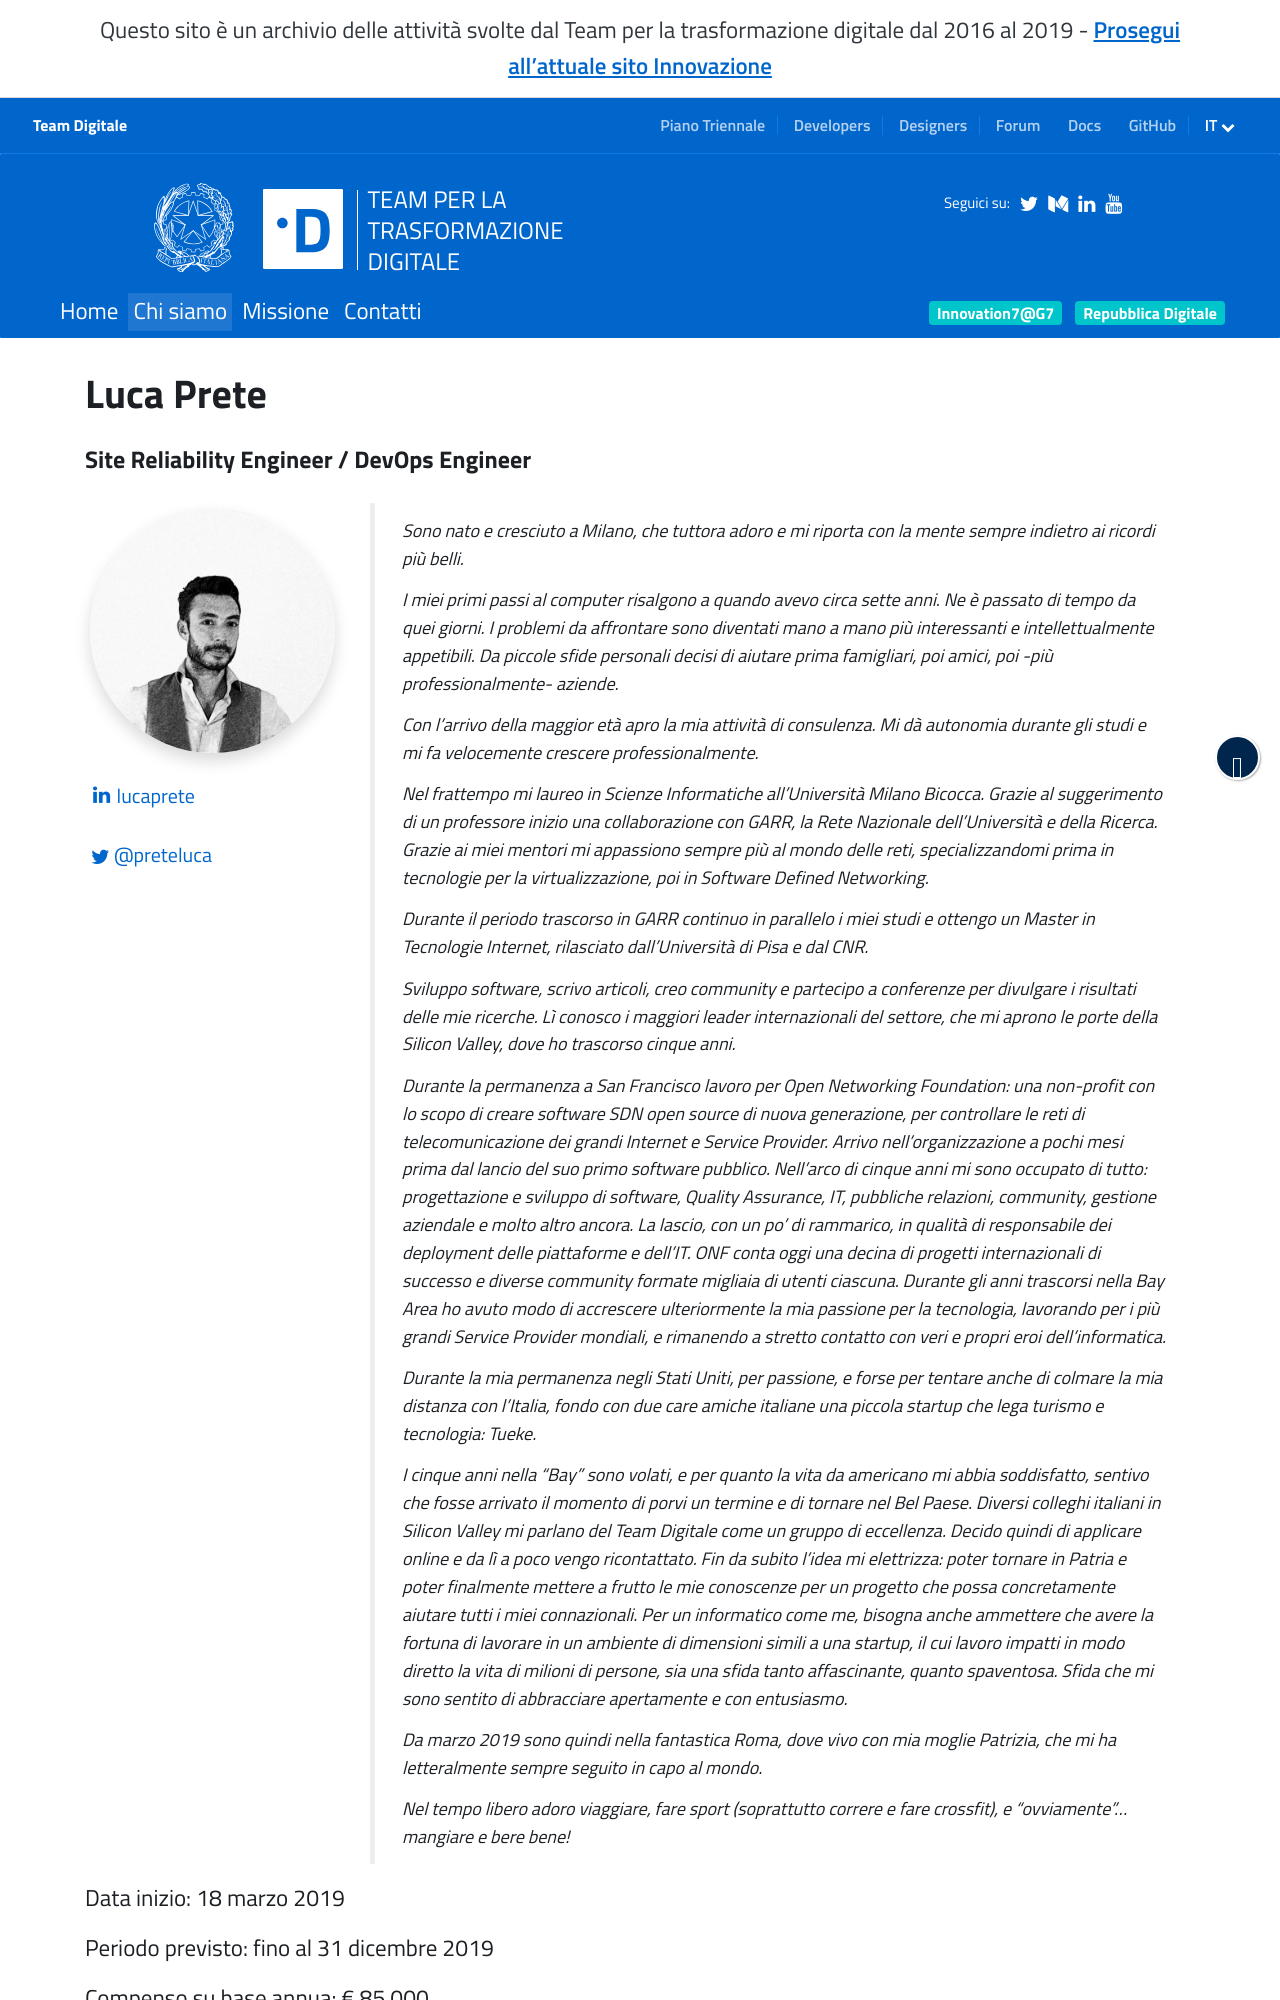

repository: teamdigitale/teamdigitale.governo.it · page: it/people/luca-prete.html · generator: jekyll

---
title: Luca Prete
lang: it
permalink: /it/people/luca-prete.html
layout: people
role: Site Reliability Engineer / DevOps Engineer
twitter_user: preteluca
medium_user:
linkedin_url: https://www.linkedin.com/in/lucaprete
ref: luca-prete
parent_ref: team
start_date: 18 marzo 2019
period_provided: fino al 31 dicembre 2019
annual_compensation: € 85.000
approved_by_court: Il decreto di nomina è in fase di registrazione presso la Corte dei Conti
---

Sono nato e cresciuto a Milano, che tuttora adoro e mi riporta con la mente sempre indietro ai ricordi più belli.

I miei primi passi al computer risalgono a quando avevo circa sette anni. Ne è passato di tempo da quei giorni. I problemi da affrontare sono diventati mano a mano più interessanti e intellettualmente appetibili. Da piccole sfide personali decisi di aiutare prima famigliari, poi amici, poi -più professionalmente- aziende.

Con l’arrivo della maggior età apro la mia attività di consulenza. Mi dà autonomia durante gli studi e mi fa velocemente crescere professionalmente.

Nel frattempo mi laureo in Scienze Informatiche all’Università Milano Bicocca.
Grazie al suggerimento di un professore inizio una collaborazione con GARR, la Rete Nazionale dell’Università e della Ricerca. Grazie ai miei mentori mi appassiono sempre più al mondo delle reti, specializzandomi prima in tecnologie per la virtualizzazione, poi in Software Defined Networking.

Durante il periodo trascorso in GARR continuo in parallelo i miei studi e ottengo un Master in Tecnologie Internet, rilasciato dall’Università di Pisa e dal CNR.

Sviluppo software, scrivo articoli, creo community e partecipo a conferenze per divulgare i risultati delle mie ricerche. Lì conosco i maggiori leader internazionali del settore, che mi aprono le porte della Silicon Valley, dove ho trascorso cinque anni.

Durante la permanenza a San Francisco lavoro per Open Networking Foundation: una non-profit con lo scopo di creare software SDN open source di nuova generazione, per controllare le reti di telecomunicazione dei grandi Internet e Service Provider. Arrivo nell’organizzazione a pochi mesi prima dal lancio del suo primo software pubblico. Nell’arco di cinque anni mi sono occupato di tutto: progettazione e sviluppo di software, Quality Assurance, IT, pubbliche relazioni, community, gestione aziendale e molto altro ancora.
La lascio, con un po’ di rammarico, in qualità di responsabile dei deployment delle piattaforme e dell’IT. ONF conta oggi una decina di progetti internazionali di successo e diverse community formate migliaia di utenti ciascuna.
Durante gli anni trascorsi nella Bay Area ho avuto modo di accrescere ulteriormente la mia passione per la tecnologia, lavorando per i più grandi Service Provider mondiali, e rimanendo a stretto contatto con veri e propri eroi dell’informatica.

Durante la mia permanenza negli Stati Uniti, per passione, e forse per tentare anche di colmare la mia distanza con l’Italia, fondo con due care amiche italiane una piccola startup che lega turismo e tecnologia: Tueke.
